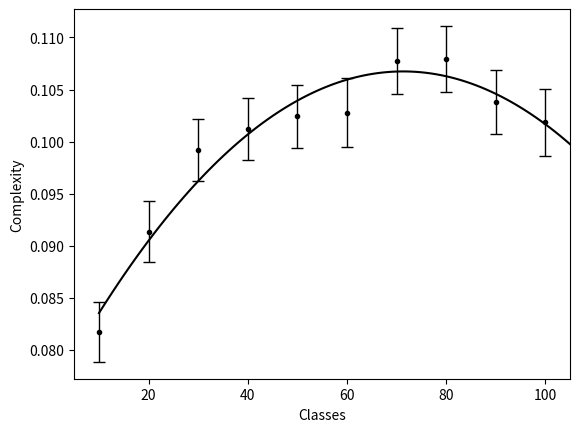

This chart was generated by the following Python code:
import matplotlib.pyplot as plt
import numpy as np
import math

from scipy.optimize import curve_fit

# Generated from model_fit.py
auc = [12.7697, 14.2759, 15.4948, 15.8116, 16.005, 16.0625, 16.8369, 16.8693, 16.2225, 15.9173]
mse = [0.5618, 0.5782, 0.5974, 0.6064, 0.6081, 0.7243, 0.6826, 0.6723, 0.6453, 0.7036]
number_of_domains = 10

# Normalize everything to sum=1
sum_mse = sum(mse)
sum_auc = sum(auc)
for ind in range(number_of_domains):
    mse[ind] = mse[ind]/sum_mse
    auc[ind] = auc[ind]/sum_auc
    
# Find SE from mse (RMSE functionally equaivalent to STDEV)
standard_error = []
for i in range(number_of_domains):
    standard_error.append(1.96 * math.sqrt(mse[i]) * (1/sum_mse) / math.sqrt(1000))

# create stacked errorbars:
# Main bars
plt.errorbar(np.arange(10, 110, step=10), auc, yerr=[standard_error, standard_error],
             fmt='.k', ecolor='black', lw=1, capsize=4, capthick=1)

# Trendline
x = np.arange(10, 110, step=1)
z = np.polyfit(np.arange(10, 110, step=10), auc, 2)
p = np.poly1d(z)
plt.plot(x, p(x), color='black')

# Formatting
plt.xlim(5, 105)
#plt.ylim(0, 0.5)
plt.xlabel('Classes')
plt.ylabel('Complexity')

# Save to file
plt.savefig('Classes.png')
